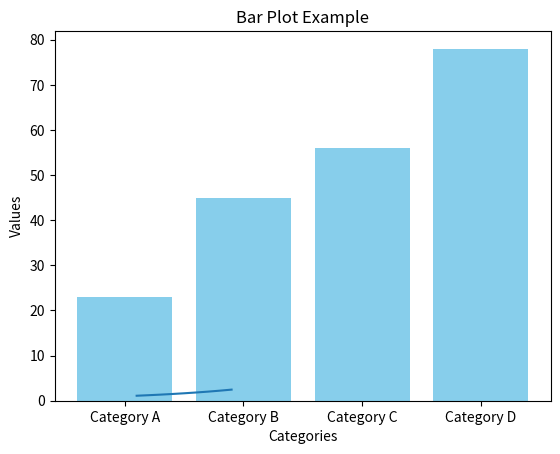

Write Python code to recreate this figure.
import matplotlib.pyplot as plt
import numpy as np
x_data = [0.10,0.20,0.30,0.40,0.50,0.60,0.70,0.80,0.90]
y_data = np.exp(x_data)
plt.plot(x_data, y_data)
plt.title('Temperature Rise')
plt.xlabel('X_data, Time')
plt.ylabel('Y_data, Temperature')
plt.show()
categories = ['Category A', 'Category B', 'Category C', 'Category D']
values = [23, 45, 56, 78]

# Create the bar plot
plt.bar(categories, values, color='skyblue')

# Add titles and labels
plt.title('Bar Plot Example')
plt.xlabel('Categories')
plt.ylabel('Values')

# Display the plot
plt.show()